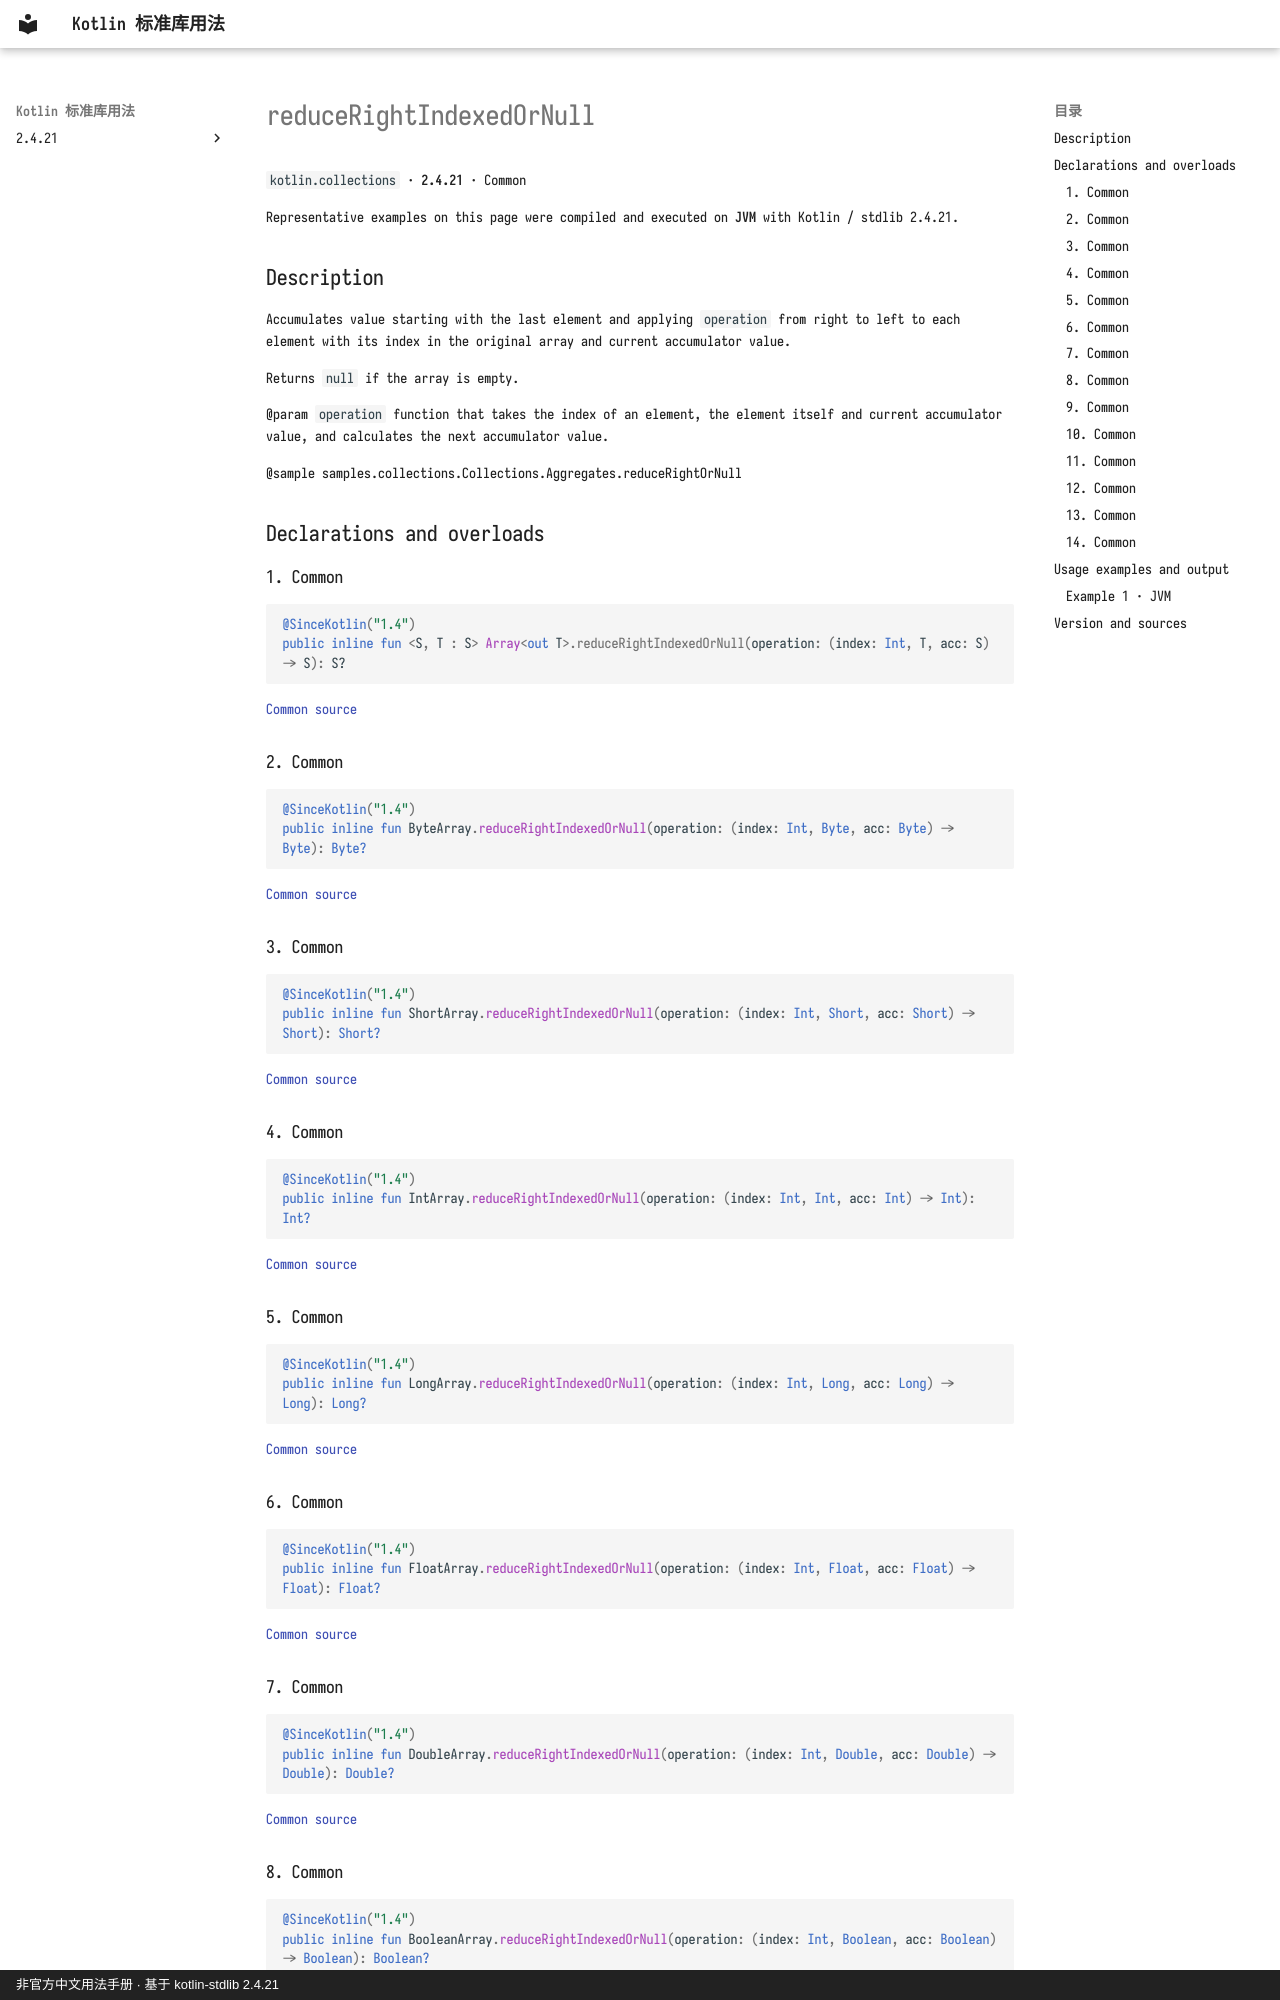

repository: oooooooko/kotlin-stdlib-docs · page: en/api/kotlin.collections/reducerightindexedornull--e58f8d83/index.html · generator: mkdocs · copyright: 非官方中文用法手册 · 基于 kotlin-stdlib 2.4.21

# reduceRightIndexedOrNull

`kotlin.collections` · **2.4.21** · Common

Representative examples on this page were compiled and executed on **JVM** with Kotlin / stdlib 2.4.21.

## Description

Accumulates value starting with the last element and applying `operation` from right to left
to each element with its index in the original array and current accumulator value.

Returns `null` if the array is empty.

@param `operation` function that takes the index of an element, the element itself and current accumulator value,
and calculates the next accumulator value.

@sample samples.collections.Collections.Aggregates.reduceRightOrNull

## Declarations and overloads

### 1. Common

```kotlin
@SinceKotlin("1.4")
public inline fun <S, T : S> Array<out T>.reduceRightIndexedOrNull(operation: (index: Int, T, acc: S) -> S): S?
```

[Common source](https://github.com/JetBrains/kotlin/blob/v2.4.21/libraries/stdlib/common/src/generated/_Arrays.kt#L23794)

### 2. Common

```kotlin
@SinceKotlin("1.4")
public inline fun ByteArray.reduceRightIndexedOrNull(operation: (index: Int, Byte, acc: Byte) -> Byte): Byte?
```

[Common source](https://github.com/JetBrains/kotlin/blob/v2.4.21/libraries/stdlib/common/src/generated/_Arrays.kt#L23817)

### 3. Common

```kotlin
@SinceKotlin("1.4")
public inline fun ShortArray.reduceRightIndexedOrNull(operation: (index: Int, Short, acc: Short) -> Short): Short?
```

[Common source](https://github.com/JetBrains/kotlin/blob/v2.4.21/libraries/stdlib/common/src/generated/_Arrays.kt#L23840)

### 4. Common

```kotlin
@SinceKotlin("1.4")
public inline fun IntArray.reduceRightIndexedOrNull(operation: (index: Int, Int, acc: Int) -> Int): Int?
```

[Common source](https://github.com/JetBrains/kotlin/blob/v2.4.21/libraries/stdlib/common/src/generated/_Arrays.kt#L23863)

### 5. Common

```kotlin
@SinceKotlin("1.4")
public inline fun LongArray.reduceRightIndexedOrNull(operation: (index: Int, Long, acc: Long) -> Long): Long?
```

[Common source](https://github.com/JetBrains/kotlin/blob/v2.4.21/libraries/stdlib/common/src/generated/_Arrays.kt#L23886)

### 6. Common

```kotlin
@SinceKotlin("1.4")
public inline fun FloatArray.reduceRightIndexedOrNull(operation: (index: Int, Float, acc: Float) -> Float): Float?
```

[Common source](https://github.com/JetBrains/kotlin/blob/v2.4.21/libraries/stdlib/common/src/generated/_Arrays.kt#L23909)

### 7. Common

```kotlin
@SinceKotlin("1.4")
public inline fun DoubleArray.reduceRightIndexedOrNull(operation: (index: Int, Double, acc: Double) -> Double): Double?
```

[Common source](https://github.com/JetBrains/kotlin/blob/v2.4.21/libraries/stdlib/common/src/generated/_Arrays.kt#L23932)

### 8. Common

```kotlin
@SinceKotlin("1.4")
public inline fun BooleanArray.reduceRightIndexedOrNull(operation: (index: Int, Boolean, acc: Boolean) -> Boolean): Boolean?
```

[Common source](https://github.com/JetBrains/kotlin/blob/v2.4.21/libraries/stdlib/common/src/generated/_Arrays.kt#L23955)
